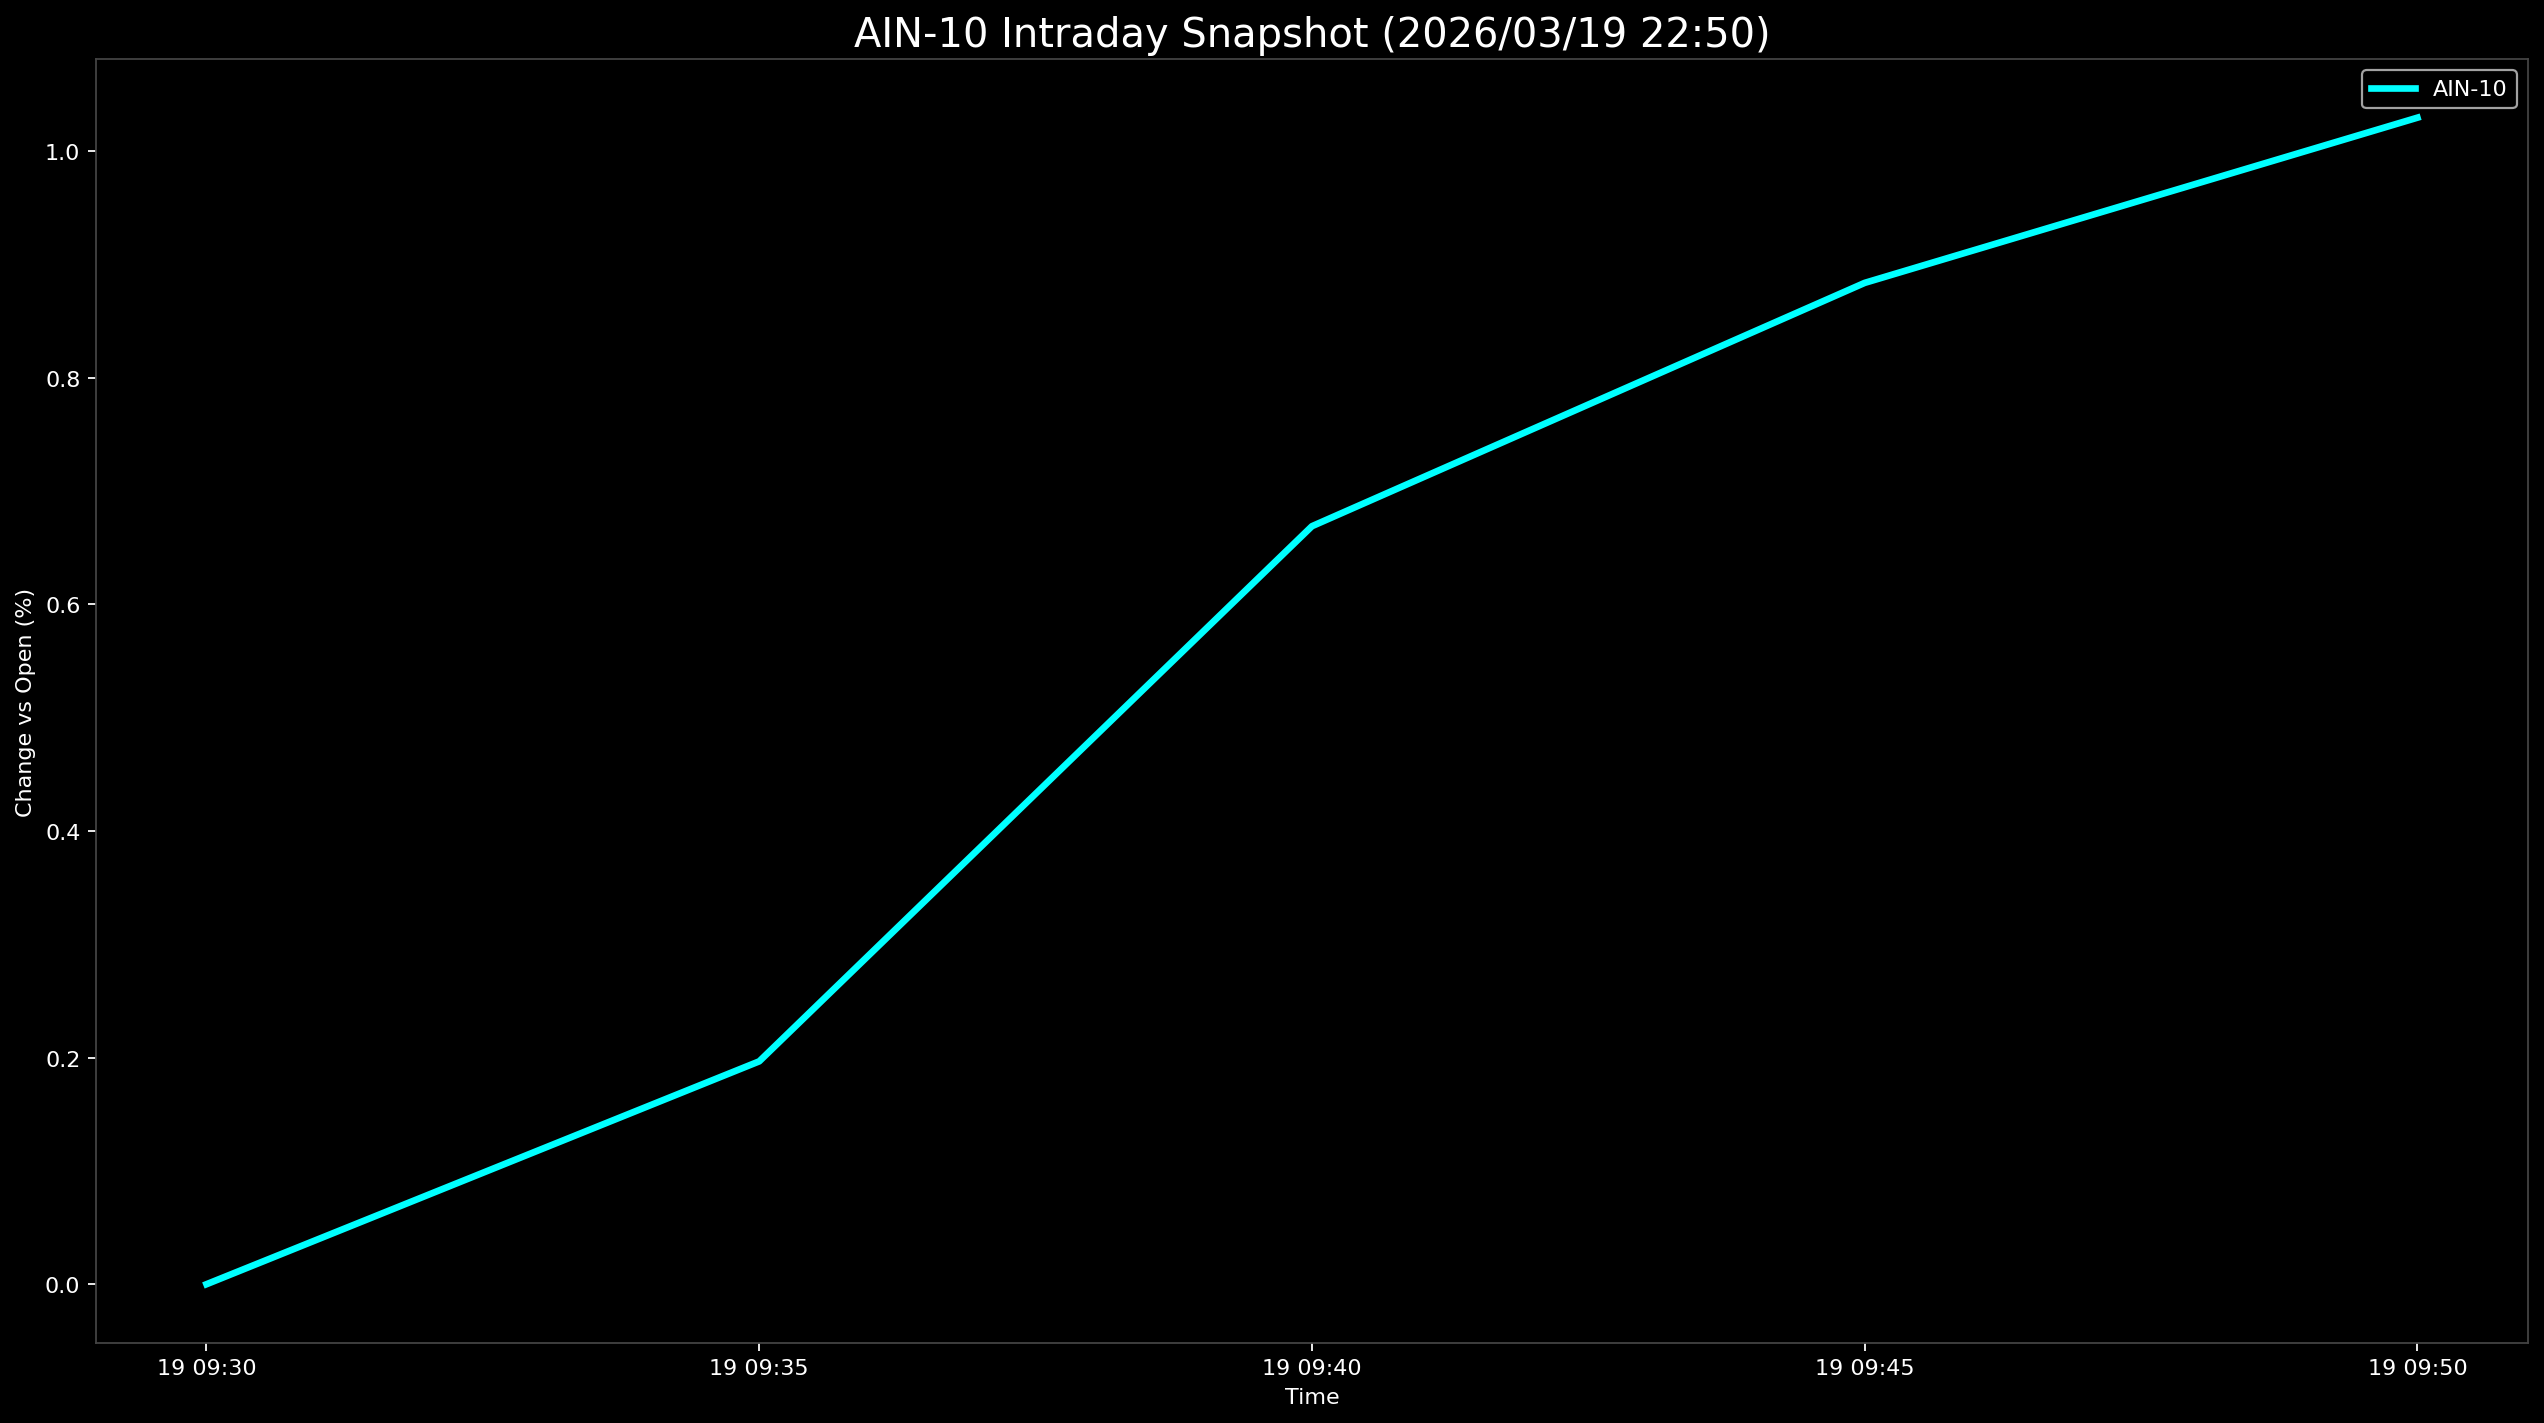

The data file committed next to this chart (first rows):
Datetime, AIN-10
2026-03-19 09:30:00, 0.0
2026-03-19 09:35:00, 0.1967
2026-03-19 09:40:00, 0.6689
2026-03-19 09:45:00, 0.8836
2026-03-19 09:50:00, 1.029
